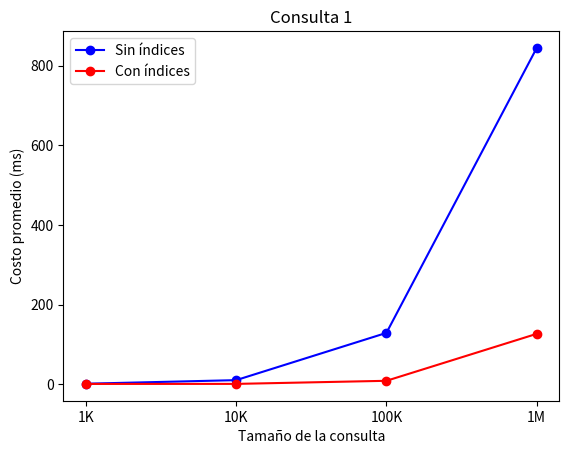
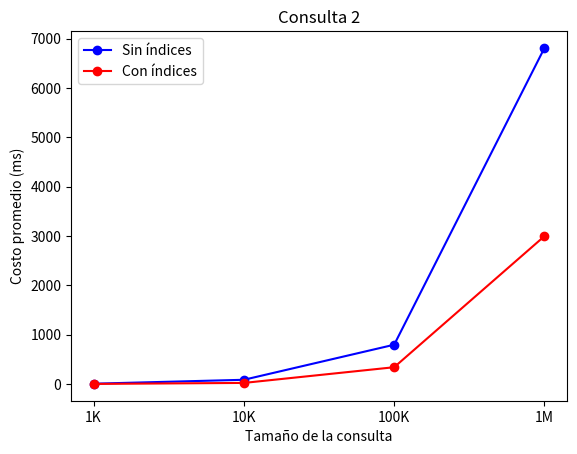
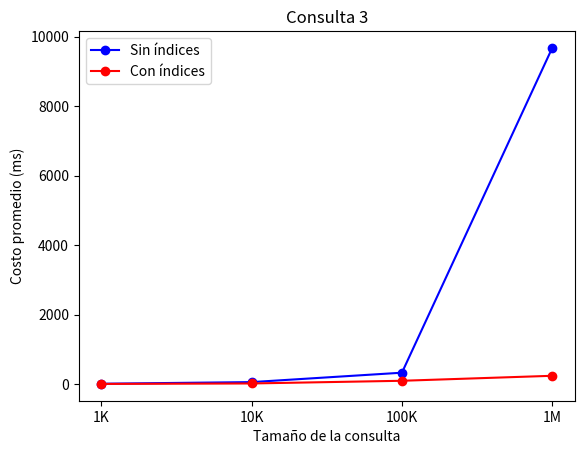

These charts were generated, in order, by the following Python code:
import matplotlib.pyplot as plt

# Datos de las tablas
sizes = ['1K', '10K', '100K', '1M']
without_indices = [1.3084, 10.2704, 128.9028, 844.1916]
with_indices = [0.7918, 0.8652, 8.6248, 126.5322]

# Crear el gráfico de líneas similar al proporcionado
fig, ax = plt.subplots()

# Gráfico de líneas para los tiempos
ax.plot(sizes, without_indices, 'o-', color='blue', label='Sin índices')
ax.plot(sizes, with_indices, 'o-', color='red', label='Con índices')

# Configuración de etiquetas y título
ax.set_xlabel('Tamaño de la consulta')
ax.set_ylabel('Costo promedio (ms)')
ax.set_title('Consulta 1')
ax.legend()

# Mostrar el gráfico
plt.show()


# Datos de las tablas
sizes = ['1K', '10K', '100K', '1M']
without_indices = [8.0048,  87.4624, 798.1366, 6813.9342]
with_indices = [3.5242, 23.7642, 342.1132, 2999.2062]

# Crear el gráfico de líneas similar al proporcionado
fig, ax = plt.subplots()

# Gráfico de líneas para los tiempos
ax.plot(sizes, without_indices, 'o-', color='blue', label='Sin índices')
ax.plot(sizes, with_indices, 'o-', color='red', label='Con índices')

# Configuración de etiquetas y título
ax.set_xlabel('Tamaño de la consulta')
ax.set_ylabel('Costo promedio (ms)')
ax.set_title('Consulta 2')
ax.legend()

# Mostrar el gráfico
plt.show()

# Datos de las tablas
sizes = ['1K', '10K', '100K', '1M']
without_indices = [8.0048, 54.9636, 325.9338, 9677.4636]
with_indices = [2.6008, 15.829, 93.0748, 236.848]

# Crear el gráfico de líneas similar al proporcionado
fig, ax = plt.subplots()

# Gráfico de líneas para los tiempos
ax.plot(sizes, without_indices, 'o-', color='blue', label='Sin índices')
ax.plot(sizes, with_indices, 'o-', color='red', label='Con índices')

# Configuración de etiquetas y título
ax.set_xlabel('Tamaño de la consulta')
ax.set_ylabel('Costo promedio (ms)')
ax.set_title('Consulta 3')
ax.legend()

# Mostrar el gráfico
plt.show()
